Run: headless pygame with SDL's dummy video driver; simulated clock (each Clock.tick advances the game by its frame time, no real sleeping); random seed 0; keys injected as events and as key.get_pressed() state; no mouse input.
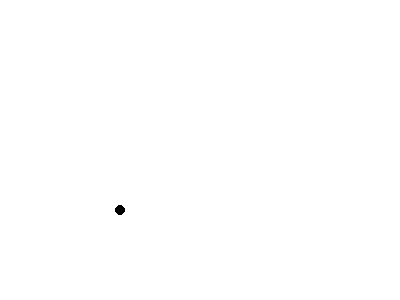
Frame 1 of 4 · flips 1–60 · no input
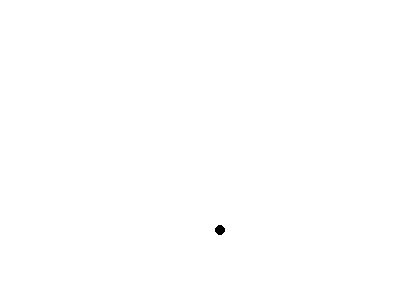
Frame 2 of 4 · flips 61–180 · tapped SPACE, RETURN · held RIGHT (→), D
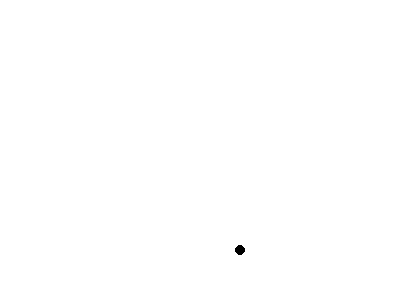
Frame 3 of 4 · flips 181–300 · held DOWN (↓), S
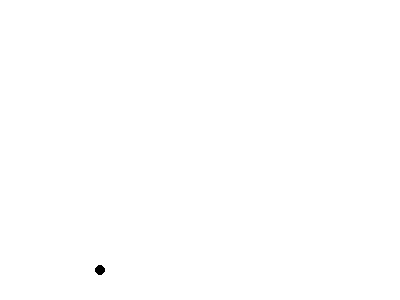
Frame 4 of 4 · flips 301–420 · held LEFT (←), A, UP (↑), W

The pygame program that drew these frames:

import pygame

# Constants
WIDTH = 400
HEIGHT = 300
MASS = 1  # kg
K = 1  # N/m

# Initialize Pygame
pygame.init()
screen = pygame.display.set_mode((WIDTH, HEIGHT))
clock = pygame.time.Clock()

# Set up the particle
particle_pos = [100, 100]  # x, y position (pixels)
particle_vel = [10, 5]  # x, y velocity (pixels/s)
particle_mass = MASS  # kg

# Set up the box
box_size = [WIDTH, HEIGHT]  # width, height (pixels)
box_color = (255, 255, 255)  # gray

# Main loop
while True:
    # Handle events
    for event in pygame.event.get():
        if event.type == pygame.QUIT:
            pygame.quit()
            sys.exit()

    # Update the particle's position and velocity
    particle_pos[0] += particle_vel[0]
    particle_pos[1] += particle_vel[1]

    # Calculate the potential energy of the particle
    particle_pe = K * (particle_pos[0]**2 + particle_pos[1]**2) / 2

    # Calculate the kinetic energy of the particle
    particle_ke = 0.5 * particle_mass * (particle_vel[0]**2 + particle_vel[1]**2)

    # Calculate the total energy of the particle
    particle_energy = particle_pe + particle_ke

    # Check if the particle has collided with the walls of the box
    if particle_pos[0] < 0 or particle_pos[0] > box_size[0]:
        particle_vel[0] = -particle_vel[0]
    if particle_pos[1] < 0 or particle_pos[1] > box_size[1]:
        particle_vel[1] = -particle_vel[1]

    # Draw the box and the particle
    screen.fill((255, 255, 255))  # white background
    pygame.draw.rect(screen, box_color, (0, 0, box_size[0], box_size[1]))  # draw box
    pygame.draw.circle(screen, (0, 0, 0), particle_pos, 5)  # draw particle

    # Update the display
    pygame.display.flip()
    clock.tick(60)  # limit to 60 fps
